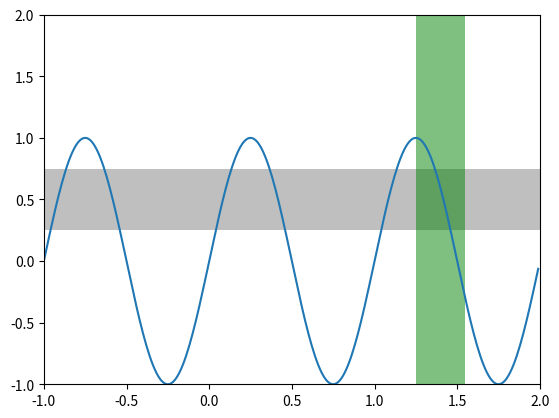

Here is the Python script that generated this plot:
%matplotlib inline
import numpy as np
import matplotlib.pyplot as plt
t = np.arange(-1, 2, .01)
s = np.sin(2 * np.pi * t)

plt.plot(t,s)
# draw a thick red hline at y=0 that spans the xrange
l = plt.axhline(linewidth=4, color='r')
plt.axis([-1, 2, -1, 2])
plt.show()
plt.close()

# draw a default hline at y=1 that spans the xrange
plt.plot(t,s)
l = plt.axhline(y=1, color='b')
plt.axis([-1, 2, -1, 2])
plt.show()
plt.close()

# draw a thick blue vline at x=0 that spans the upper quadrant of the yrange
plt.plot(t,s)
l = plt.axvline(x=0, ymin=0, linewidth=4, color='b')
plt.axis([-1, 2, -1, 2])
plt.show()
plt.close()

# draw a default hline at y=.5 that spans the the middle half of the axes
plt.plot(t,s)
l = plt.axhline(y=.5, xmin=0.25, xmax=0.75)
plt.axis([-1, 2, -1, 2])
plt.show()
plt.close()

plt.plot(t,s)
p = plt.axhspan(0.25, 0.75, facecolor='0.5', alpha=0.5)
p = plt.axvspan(1.25, 1.55, facecolor='g', alpha=0.5)
plt.axis([-1, 2, -1, 2])
plt.show()

